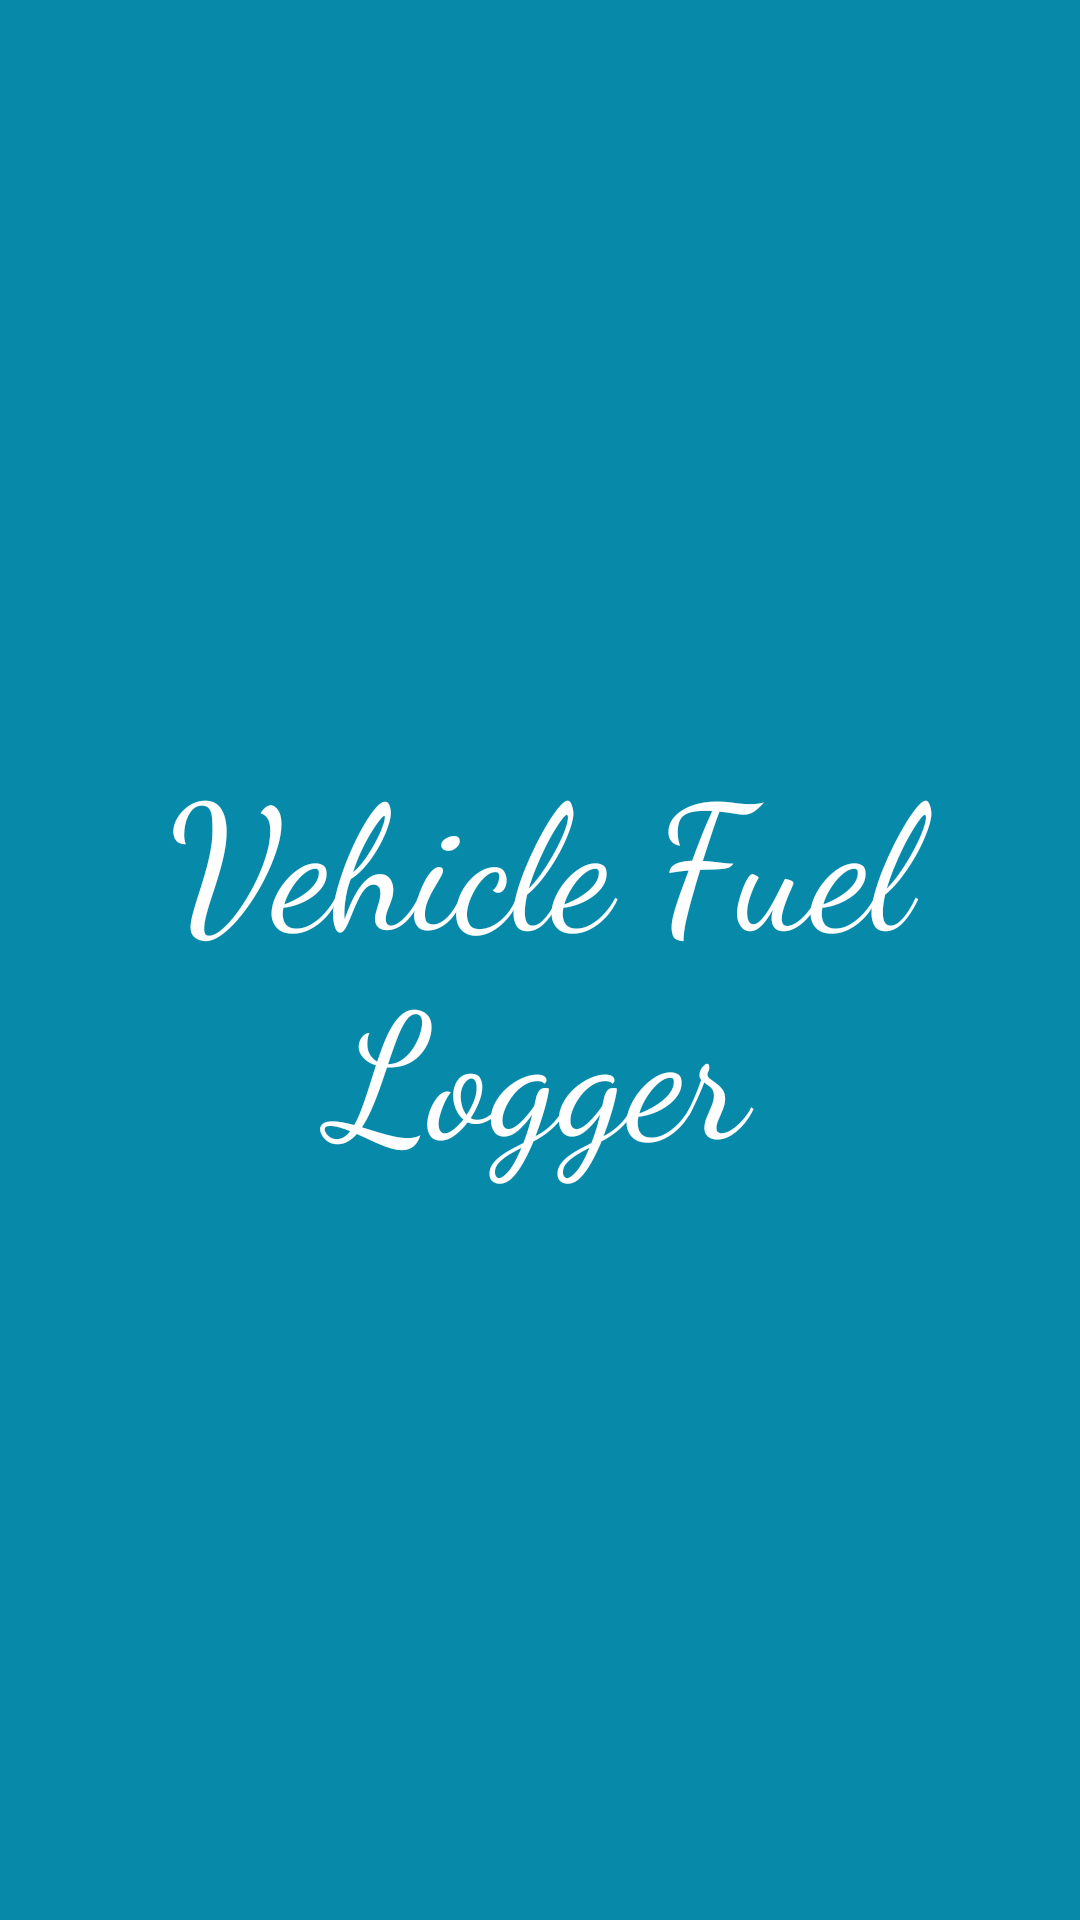

Layout XML and referenced resources for this Android screen:
<!-- AndroidManifest.xml: application theme AppTheme -->
<!-- res/layout/activity_splash.xml -->
<?xml version="1.0" encoding="utf-8"?>
<LinearLayout xmlns:android="http://schemas.android.com/apk/res/android"
    xmlns:tools="http://schemas.android.com/tools"
    android:layout_width="match_parent"
    android:layout_height="match_parent"
    android:orientation="vertical"
    android:id="@+id/lin"
    android:background="@color/colorPrimary"
    >

    <TextView
        android:layout_width="match_parent"
        android:layout_height="match_parent"
        android:text="@string/app_name"
        android:id="@+id/tv"
        android:layout_gravity="center"
        android:fontFamily="cursive"
        android:gravity="center"
        android:textSize="58sp"
        android:textColor="@color/white"
        />

</LinearLayout>
<!-- resources referenced by this layout -->
<resources>
  <color name="colorPrimary">#078aa9</color>
  <color name="white">#FFFFFF</color>
  <string name="app_name" translatable="false">Vehicle Fuel Logger</string>
  <style name="AppTheme" parent="Theme.AppCompat.Light.NoActionBar">
          
          <item name="colorPrimary">@color/colorPrimary</item>
          <item name="colorPrimaryDark">@color/colorPrimaryDark</item>
          <item name="colorAccent">@color/colorAccent</item>
          <item name="android:textColorPrimary">@color/black</item>
          <item name="android:textColorSecondary">@color/white</item>
      </style>
  <color name="colorPrimaryDark">#01657D</color>
  <color name="colorAccent">#d77238</color>
  <color name="black">#000000</color>
</resources>
